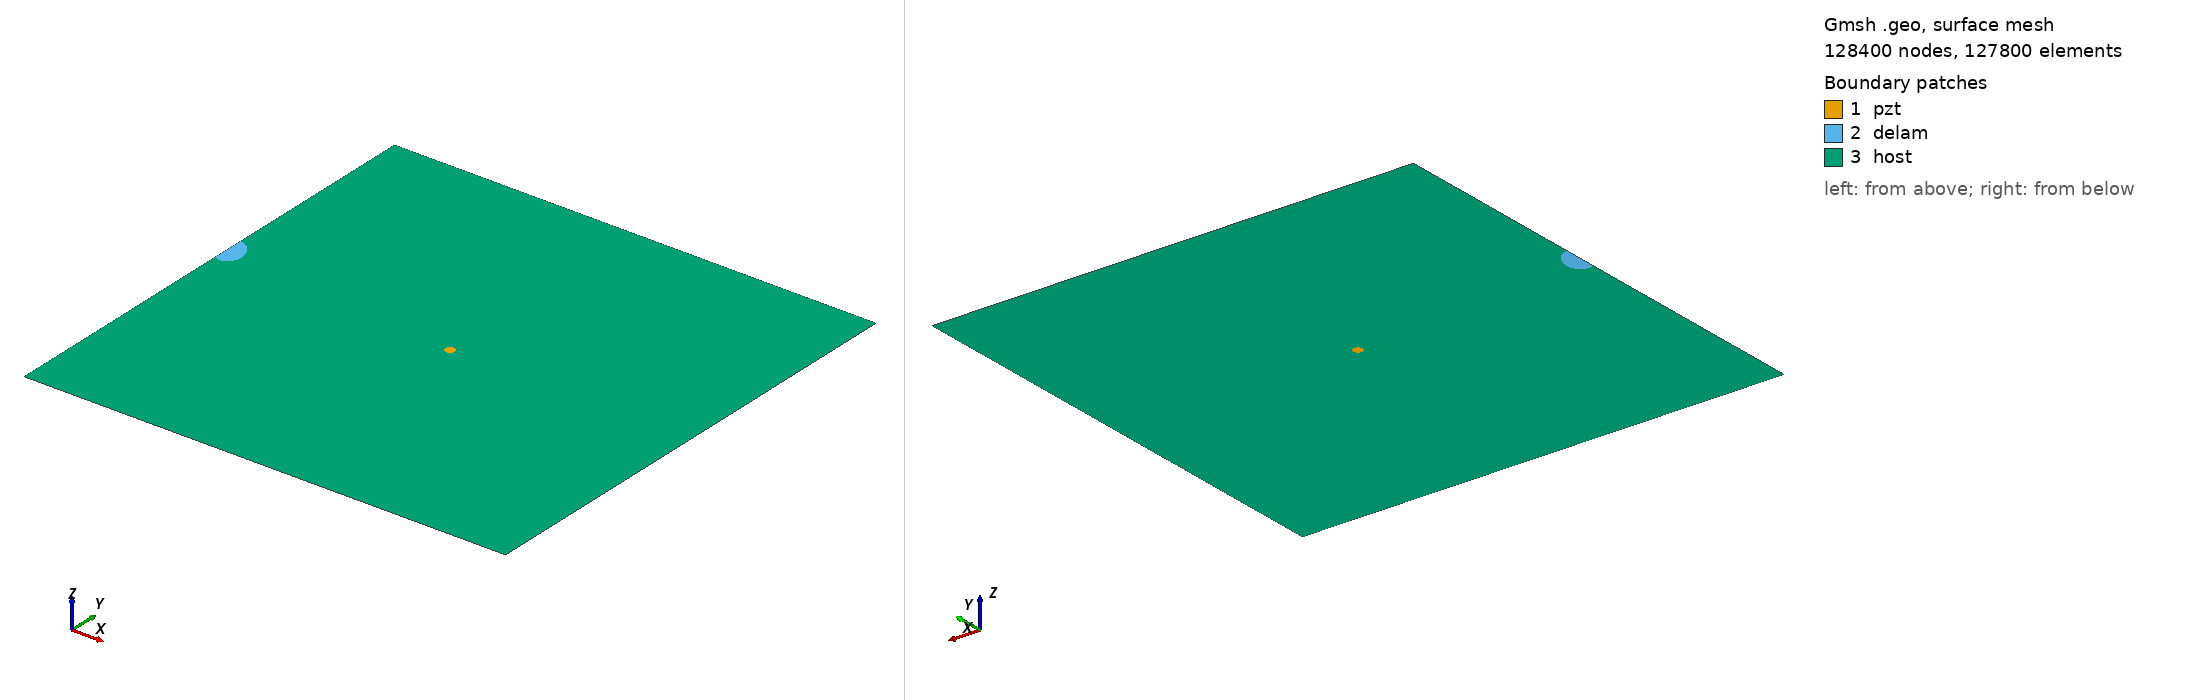

Gmsh geometry script, surface-meshed: 128400 nodes, 127800 surface elements. Boundary patches (legend numbers): 1 pzt, 2 delam, 3 host. Left view from above one corner, right view from below the opposite corner. Legend entries are the model's physical surfaces. The drawing asked Gmsh for element sizes between 1% and 20% of the model's largest extent; the script's own settings can give other sizes.

=== m2_rand_single_delam_389.geo (drawn) ===
SetFactory("OpenCASCADE");
L=0.500000; 
W=0.500000; 
a=0.018477; 
b=0.013621; 
x=0.003188; 
y=0.274257; 
alpha=0.617851 *Pi; 
r=0.005000; 
xpzt=0.250000; 
ypzt=0.250000; 
//+
Point(1) = {0, 0, 0, 1.0};
//+
Point(2) = {L, 0, 0, 1.0};
//+
Point(3) = {L, W, 0, 1.0};
//+
Point(4) = {0, W, 0, 1.0};
//+
Line(1) = {1, 2};
//+
Line(2) = {2, 3};
//+
Line(3) = {3, 4};
//+
Line(4) = {4, 1};
//+
Circle(5) = {xpzt, ypzt, -0, r, 0, 2*Pi};
//+
Ellipse(6) = {x, y, -0, a, b, 0, 2*Pi};
//+
Rotate {{0, 0, 1}, {x, y, 0}, alpha} {
  Curve{6}; 
}
//+
BooleanDifference{ Curve{6}; Delete; }{ Curve{4}; }
//+
Delete {
  Curve{6}; 
}
Delete {
  Curve{8}; 
}
//+
Delete {
  Curve{4}; 
}
//+
Line(9) = {8, 7};
//+
Line(10) = {4, 8};
//+
Line(11) = {7, 1};
//+
Curve Loop(1) = {5};
//+
Plane Surface(1) = {1};
//+
Curve Loop(2) = {9, 7};
//+
Plane Surface(2) = {2};
//+
Curve Loop(3) = {10, -7, 11, 1, 2, 3};
//+
Curve Loop(4) = {5};
//+
Plane Surface(3) = {3, 4};
//+
Point(9) = {xpzt, ypzt, 0, 1.0};
//+
Point{9} In Surface {1};// mesh node at centre of pzt
//+
Physical Surface("pzt") = {1};
//+
Physical Surface("delam") = {2};
//+
Physical Surface("host") = {3};

Mesh.Algorithm = 6; // Frontal
Mesh.CharacteristicLengthFactor = 0.034000;
Mesh.CharacteristicLengthMin = 0.001000;
Mesh.CharacteristicLengthMax = 0.200000;
Mesh.RecombineAll = 1; // Apply recombination algorithm
Mesh.SubdivisionAlgorithm = 1; // 1: all quadrangles
Mesh.Smoothing = 1;
